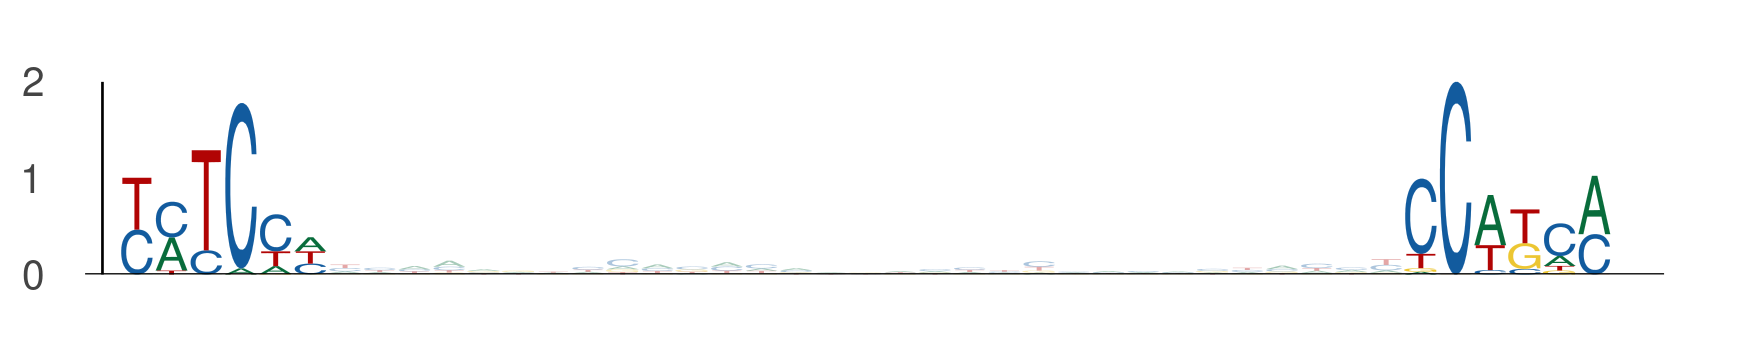

The table this chart was drawn from, first rows:
seq_index, start_position, end_position, is_reversed_complement
2287, 54, 60, 0
2287, 91, 97, 0
1955, 39, 45, 0
1955, 76, 82, 0
2014, 21, 27, 0
2014, 58, 64, 0
1703, 73, 79, 0
1703, 110, 116, 0
1170, 113, 119, 0
1170, 150, 156, 0
1170, 73, 79, 0
1170, 110, 116, 0
1170, 39, 45, 0
1170, 76, 82, 0
6097, 73, 79, 0
6097, 110, 116, 0
437, 61, 67, 0
437, 98, 104, 0
3808, 39, 45, 0
3808, 76, 82, 0
5565, 73, 79, 0
5565, 110, 116, 0
5565, 39, 45, 0
5565, 76, 82, 0
1669, 90, 96, 0
1669, 127, 133, 0
1069, 30, 36, 0
1069, 67, 73, 0
1835, 73, 79, 0
1835, 110, 116, 0
3690, 24, 30, 0
3690, 61, 67, 0
3876, 73, 79, 0
3876, 110, 116, 0
5094, 17, 23, 0
5094, 54, 60, 0
5118, 39, 45, 0
5118, 76, 82, 0
5157, 57, 63, 0
5157, 94, 100, 0
3346, 94, 100, 0
3346, 131, 137, 0
3379, 35, 41, 0
3379, 72, 78, 0
5810, 77, 83, 0
5810, 114, 120, 0
4205, 77, 83, 0
4205, 114, 120, 0
4002, 72, 78, 0
4002, 109, 115, 0
304, 73, 79, 0
304, 110, 116, 0
2895, 73, 79, 0
2895, 110, 116, 0
3869, 29, 35, 0
3869, 66, 72, 0
6029, 39, 45, 0
6029, 76, 82, 0
5750, 100, 106, 0
5750, 137, 143, 0
... 732 more rows
